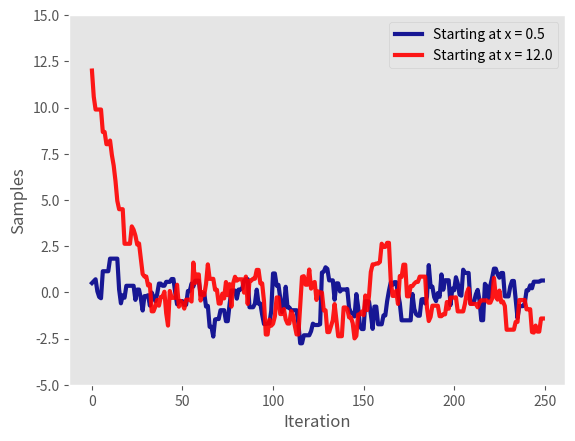

The matplotlib source for this figure: (Note: this script raises an exception after producing the figure.)
# FILENAME: sampleEvolBasic.py
# PURPOSE: playground for basic mcmc 
# DESCRIPTION: set up a toy example for mcmc sampling and approximate with Metropolis sampler
# AUTHOR: NK

import matplotlib
import numpy as np 
import matplotlib.pyplot as plt
plt.style.use('ggplot')
from scipy.stats import norm
np.set_printoptions(precision = 1)
#plt.rcParams.update({'font.size': 20})
#plt.rcParams.update({'legend.fontsize': 20})

np.random.seed(15051994)


def gaussDens(pt, mean = 0, variance = 1.):
	return np.exp(-(pt-mean)**2/(2*variance))/(np.sqrt(2*np.pi*variance))

propWidth = 1.
numPlots = 4
numSamp = 250
samplesSmall = np.zeros(numSamp)
currSamp = 0.5
i = 0
samplesSmall[i] = currSamp

i = i + 1



while i < numSamp:
	proposal =  currSamp + propWidth * np.random.randn()
	accProb = gaussDens(proposal)/gaussDens(currSamp)
	ratio = np.random.rand()
	if accProb < ratio:
		samplesSmall[i] = currSamp
	else:
		samplesSmall[i] = proposal
		currSamp = proposal
	i = i + 1




propWidth = 1.
numPlots = 4
numSamp = 250
samplesBig = np.zeros(numSamp)
currSamp = 12.0
i = 0
samplesBig[i] = currSamp

i = i + 1



while i < numSamp:
	proposal =  currSamp + propWidth * np.random.randn()
	accProb = gaussDens(proposal)/gaussDens(currSamp)
	ratio = np.random.rand()
	if accProb < ratio:
		samplesBig[i] = currSamp
	else:
		samplesBig[i] = proposal
		currSamp = proposal
	i = i + 1




plt.figure()
plt.plot(samplesSmall, linewidth = 3, color = "darkblue", label ="Starting at x = 0.5", alpha = 0.9)
plt.plot(samplesBig, linewidth = 3, color = "red", label ="Starting at x = 12.0", alpha = 0.9)
plt.grid()
xl = plt.xlabel("Iteration")
yl = plt.ylabel("Samples")
plt.ylim((-5,15))
plt.legend()
plt.savefig("figures/burnIn", bbox_extra_artists= (xl, ), bbox_inches ="tight")
plt.show()














# plt.plot(samples, linewidth = 2)
# plt.title("Trace of Metropolis sampling")
# plt.xlabel("sample")
# plt.ylabel("mean")
# plt.show()




